Labelled photos from "dataset", an image-classification folder in RageQuitters/Mahjong. The possible labels are: 1 bam, 1 CHAR, 1 dot, 2 bam, 2 CHAR, 2 dot, 3 bam, 3 CHAR, 3 dot, 4 bam, 4 CHAR, 4 dot, 5 bam, 5 CHAR, 5 dot, 6 bam, 6 CHAR, 6 dot, 7 bam, 7 CHAR, 7 dot, 8 bam, 8 CHAR, 8 dot, 9 bam, 9 CHAR, 9 dot, east wind tile, green dragon tile, north wind tile, red dragon tile, south wind tile, west wind tile, white dragon tile.

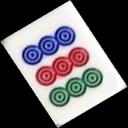
Label: 9 dot

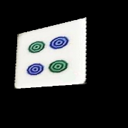
Label: 4 dot

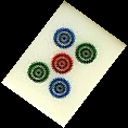
Label: 5 dot

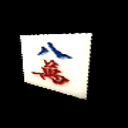
Label: 8 CHAR

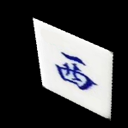
Label: west wind tile

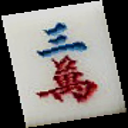
Label: 3 CHAR
